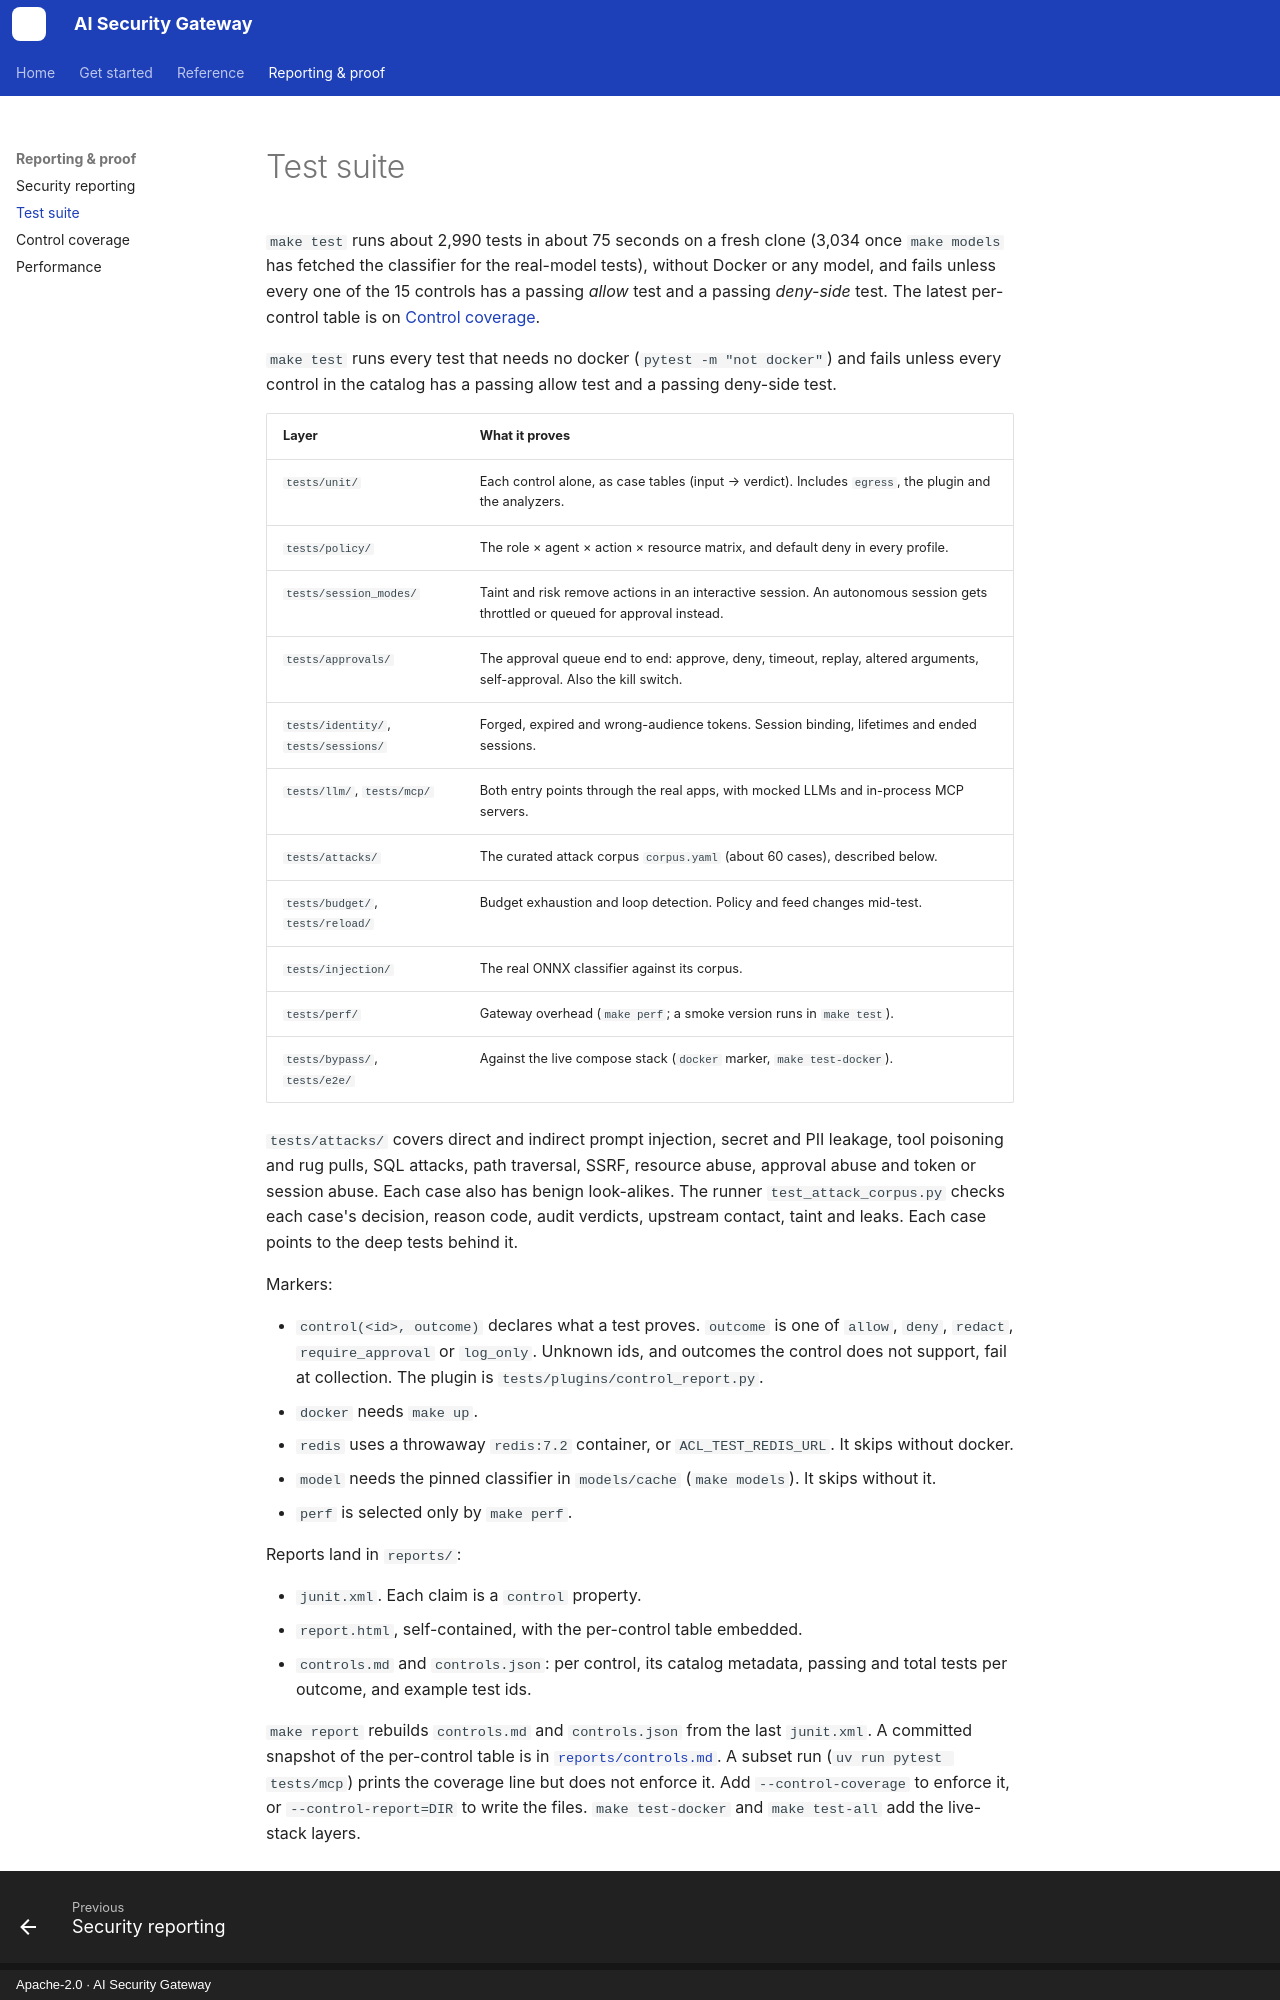

repository: JMadejczyk/ai-security-gateway · page: testing/index.html · generator: mkdocs · copyright: Apache-2.0 · AI Security Gateway

# Test suite

`make test` runs about 2,990 tests in about 75 seconds on a fresh clone (3,034 once `make models` has fetched the classifier for the real-model tests), without Docker or any model, and fails unless every one of the 15 controls has a passing *allow* test and a passing *deny-side* test. The latest per-control table is on [Control coverage](reports/controls.md).

`make test` runs every test that needs no docker (`pytest -m "not docker"`) and fails unless
every control in the catalog has a passing allow test and a passing deny-side test.

| Layer | What it proves |
| --- | --- |
| `tests/unit/` | Each control alone, as case tables (input → verdict). Includes `egress`, the plugin and the analyzers. |
| `tests/policy/` | The role × agent × action × resource matrix, and default deny in every profile. |
| `tests/session_modes/` | Taint and risk remove actions in an interactive session. An autonomous session gets throttled or queued for approval instead. |
| `tests/approvals/` | The approval queue end to end: approve, deny, timeout, replay, altered arguments, self-approval. Also the kill switch. |
| `tests/identity/`, `tests/sessions/` | Forged, expired and wrong-audience tokens. Session binding, lifetimes and ended sessions. |
| `tests/llm/`, `tests/mcp/` | Both entry points through the real apps, with mocked LLMs and in-process MCP servers. |
| `tests/attacks/` | The curated attack corpus `corpus.yaml` (about 60 cases), described below. |
| `tests/budget/`, `tests/reload/` | Budget exhaustion and loop detection. Policy and feed changes mid-test. |
| `tests/injection/` | The real ONNX classifier against its corpus. |
| `tests/perf/` | Gateway overhead (`make perf`; a smoke version runs in `make test`). |
| `tests/bypass/`, `tests/e2e/` | Against the live compose stack (`docker` marker, `make test-docker`). |

`tests/attacks/` covers direct and indirect prompt injection, secret and PII leakage, tool
poisoning and rug pulls, SQL attacks, path traversal, SSRF, resource abuse, approval abuse and
token or session abuse. Each case also has benign look-alikes. The runner
`test_attack_corpus.py` checks each case's decision, reason code, audit verdicts, upstream
contact, taint and leaks. Each case points to the deep tests behind it.

Markers:

- `control(<id>, outcome)` declares what a test proves. `outcome` is one of `allow`, `deny`,
  `redact`, `require_approval` or `log_only`. Unknown ids, and outcomes the control does not
  support, fail at collection. The plugin is `tests/plugins/control_report.py`.
- `docker` needs `make up`.
- `redis` uses a throwaway `redis:7.2` container, or `ACL_TEST_REDIS_URL`. It skips without
  docker.
- `model` needs the pinned classifier in `models/cache` (`make models`). It skips without it.
- `perf` is selected only by `make perf`.

Reports land in `reports/`:

- `junit.xml`. Each claim is a `control` property.
- `report.html`, self-contained, with the per-control table embedded.
- `controls.md` and `controls.json`: per control, its catalog metadata, passing and total tests
  per outcome, and example test ids.
